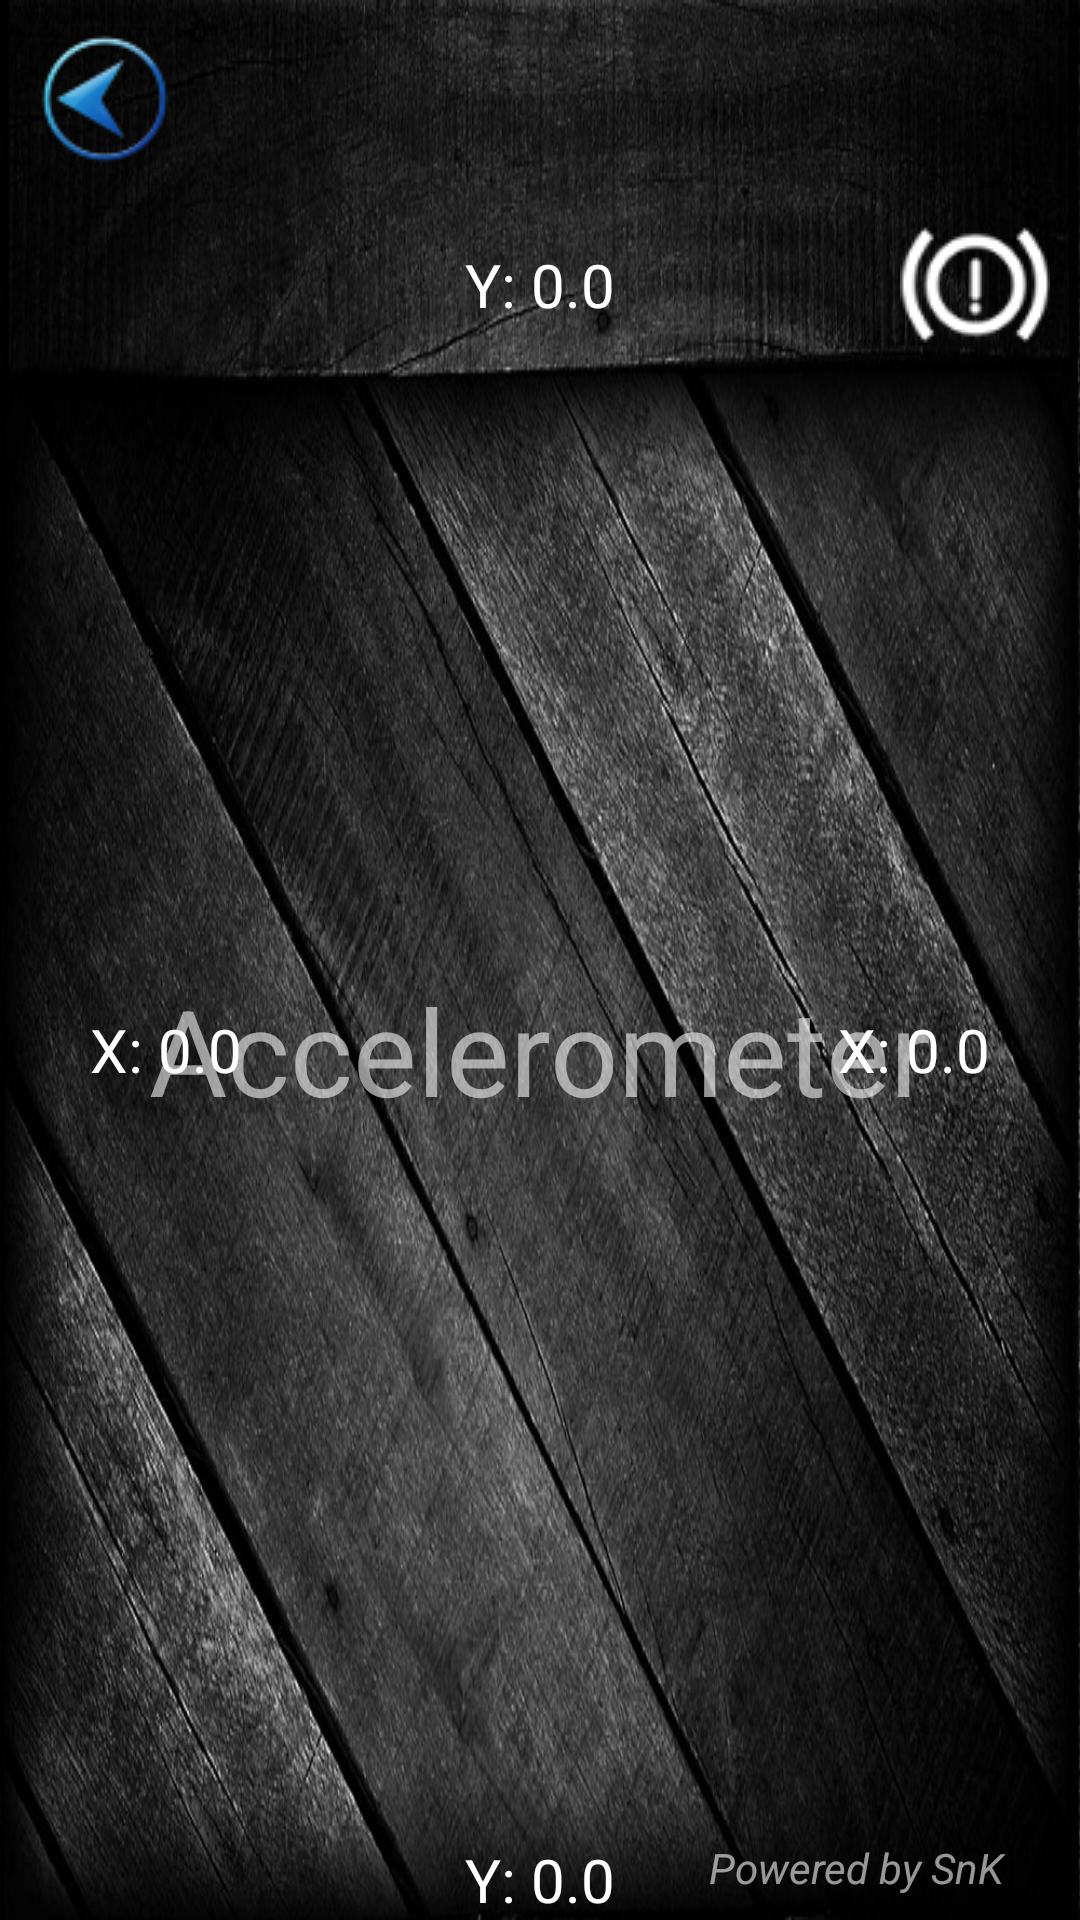

This screen was rendered from an Android layout file. Write that file and the resources it references.
<!-- AndroidManifest.xml: application theme AppTheme -->
<!-- res/layout/activity_accelerator_controller.xml -->
<?xml version="1.0" encoding="utf-8"?>
<RelativeLayout xmlns:android="http://schemas.android.com/apk/res/android"
    android:orientation="vertical"
    android:layout_width="match_parent"
    android:layout_height="match_parent"
    android:background="@drawable/black_wood_background">

    <RelativeLayout
        android:id="@+id/accelerometerMenu"
        android:layout_width="match_parent"
        android:layout_height="60dp"
        android:layout_alignParentTop="true"
        android:weightSum="1">

        <Button
            android:id="@+id/accelerometerBackButtonBeforeClick"
            android:layout_width="50sp"
            android:layout_height="50sp"
            android:background="@drawable/back_before_click_50x50"
            android:layout_marginLeft="10sp"
            android:layout_marginTop="8sp" />

        <Button
            android:id="@+id/accelerometerBackButtonAfterClick"
            android:layout_width="50sp"
            android:layout_height="50sp"
            android:background="@drawable/back_button_after_click_50x50"
            android:visibility="invisible"
            android:layout_marginLeft="10sp"
            android:layout_marginTop="8sp" />

        <TextView
            android:id="@+id/accelerometerConnectedToText"
            android:layout_width="wrap_content"
            android:layout_height="wrap_content"
            android:textColor="#ffffff"
            android:textAlignment="center"
            android:layout_centerHorizontal="true"
            android:layout_marginTop="5sp"/>
    </RelativeLayout>

    <RelativeLayout
        android:layout_width="match_parent"
        android:layout_height="wrap_content"
        android:layout_below="@+id/accelerometerMenu">

        <RelativeLayout
            android:layout_width="match_parent"
            android:layout_height="wrap_content"
            android:layout_marginTop="10sp"
            android:id="@+id/relativeLayout">
            <TextView
                android:id="@+id/plusY"
                android:layout_width="wrap_content"
                android:layout_height="wrap_content"
                android:layout_centerHorizontal="true"
                android:layout_centerVertical="true"
                android:layout_marginTop="5sp"
                android:text="Y: 0.0"
                android:textSize="20sp"
                android:textColor="#ffffff" />

            <Button
                android:id="@+id/handBrakeBeforePressed"
                android:layout_width="50sp"
                android:layout_height="50sp"
                android:layout_alignParentRight="false"
                android:layout_alignParentEnd="true"
                android:layout_marginRight="10sp"
                android:layout_centerVertical="true"
                android:background="@drawable/warning_light_white"
                android:onClick="brakeButtonPressed" />
            <Button
                android:id="@+id/handBrakeAfterPressed"
                android:layout_width="50sp"
                android:layout_height="50sp"
                android:layout_alignParentRight="false"
                android:layout_alignParentEnd="true"
                android:layout_marginRight="10sp"
                android:layout_centerVertical="true"
                android:background="@drawable/warning_light_red"
                android:visibility="invisible"
                android:onClick="brakeButtonUnpressed" />
        </RelativeLayout>

        <RelativeLayout
            android:id="@+id/middleLayout"
            android:layout_width="match_parent"
            android:layout_height="wrap_content"
            android:layout_centerVertical="true"
            android:layout_alignParentLeft="true"
            android:layout_alignParentStart="true">
            <TextView
                android:id="@+id/minusX"
                android:layout_width="wrap_content"
                android:layout_height="wrap_content"
                android:layout_alignParentLeft="false"
                android:layout_alignParentStart="true"
                android:layout_centerVertical="true"
                android:layout_marginLeft="30sp"
                android:text="X: 0.0"
                android:textSize="20sp"
                android:textAlignment="center"
                android:textColor="#ffffff" />
            <TextView
                android:id="@+id/accelerometer"
                android:layout_width="wrap_content"
                android:layout_height="wrap_content"
                android:layout_centerHorizontal="true"
                android:layout_centerVertical="true"
                android:text="@string/accelerometer"
                android:textSize="40sp"
                android:textColor="#96fafafa" />
            <TextView
                android:id="@+id/plusX"
                android:layout_width="wrap_content"
                android:layout_height="wrap_content"
                android:layout_alignParentRight="false"
                android:layout_alignParentEnd="true"
                android:layout_centerVertical="true"
                android:layout_marginRight="30sp"
                android:text="X: 0.0"
                android:textSize="20sp"
                android:layout_weight="0.43"
                android:textColor="#ffffff" />
        </RelativeLayout>
        <RelativeLayout
            android:layout_width="match_parent"
            android:layout_height="wrap_content"
            android:layout_alignParentBottom="true"
            android:layout_marginBottom="30sp">
            <TextView
                android:id="@+id/minusY"
                android:layout_width="wrap_content"
                android:layout_height="wrap_content"
                android:layout_centerHorizontal="true"
                android:layout_centerVertical="true"
                android:text="Y: 0.0"
                android:textSize="20sp"
                android:textColor="#ffffff" />

            <TextView
                android:layout_width="wrap_content"
                android:layout_height="wrap_content"
                android:text="@string/powered_by"
                android:id="@+id/poweredBy"
                android:layout_alignParentRight="true"
                android:layout_marginRight="25sp"
                android:textColor="#96ffffff"
                android:textStyle="italic"/>
        </RelativeLayout>
    </RelativeLayout>
</RelativeLayout>
<!-- resources referenced by this layout -->
<resources>
  <!-- drawable back_before_click_50x50: png bitmap (drawable, 10130 bytes) -->
  <!-- drawable back_button_after_click_50x50: png bitmap (drawable, 10130 bytes) -->
  <!-- drawable black_wood_background: jpg bitmap (drawable, 267030 bytes) -->
  <!-- drawable warning_light_red: png bitmap (drawable, 2930 bytes) -->
  <!-- drawable warning_light_white: png bitmap (drawable, 2923 bytes) -->
  <string name="accelerometer">Accelerometer</string>
  <string name="powered_by">Powered by SnK</string>
  <style name="AppTheme" parent="Theme.AppCompat.Light.DarkActionBar">
          
          <item name="colorPrimary">@color/colorPrimary</item>
          <item name="colorPrimaryDark">@color/colorPrimaryDark</item>
          <item name="colorAccent">@color/colorAccent</item>
      </style>
  <!-- not gathered from this repository: default colours our renderer supplied (Android Studio template values) -->
  <color name="colorPrimary">#FF6200EE</color>
  <color name="colorPrimaryDark">#FF3700B3</color>
  <color name="colorAccent">#FF03DAC5</color>
</resources>
